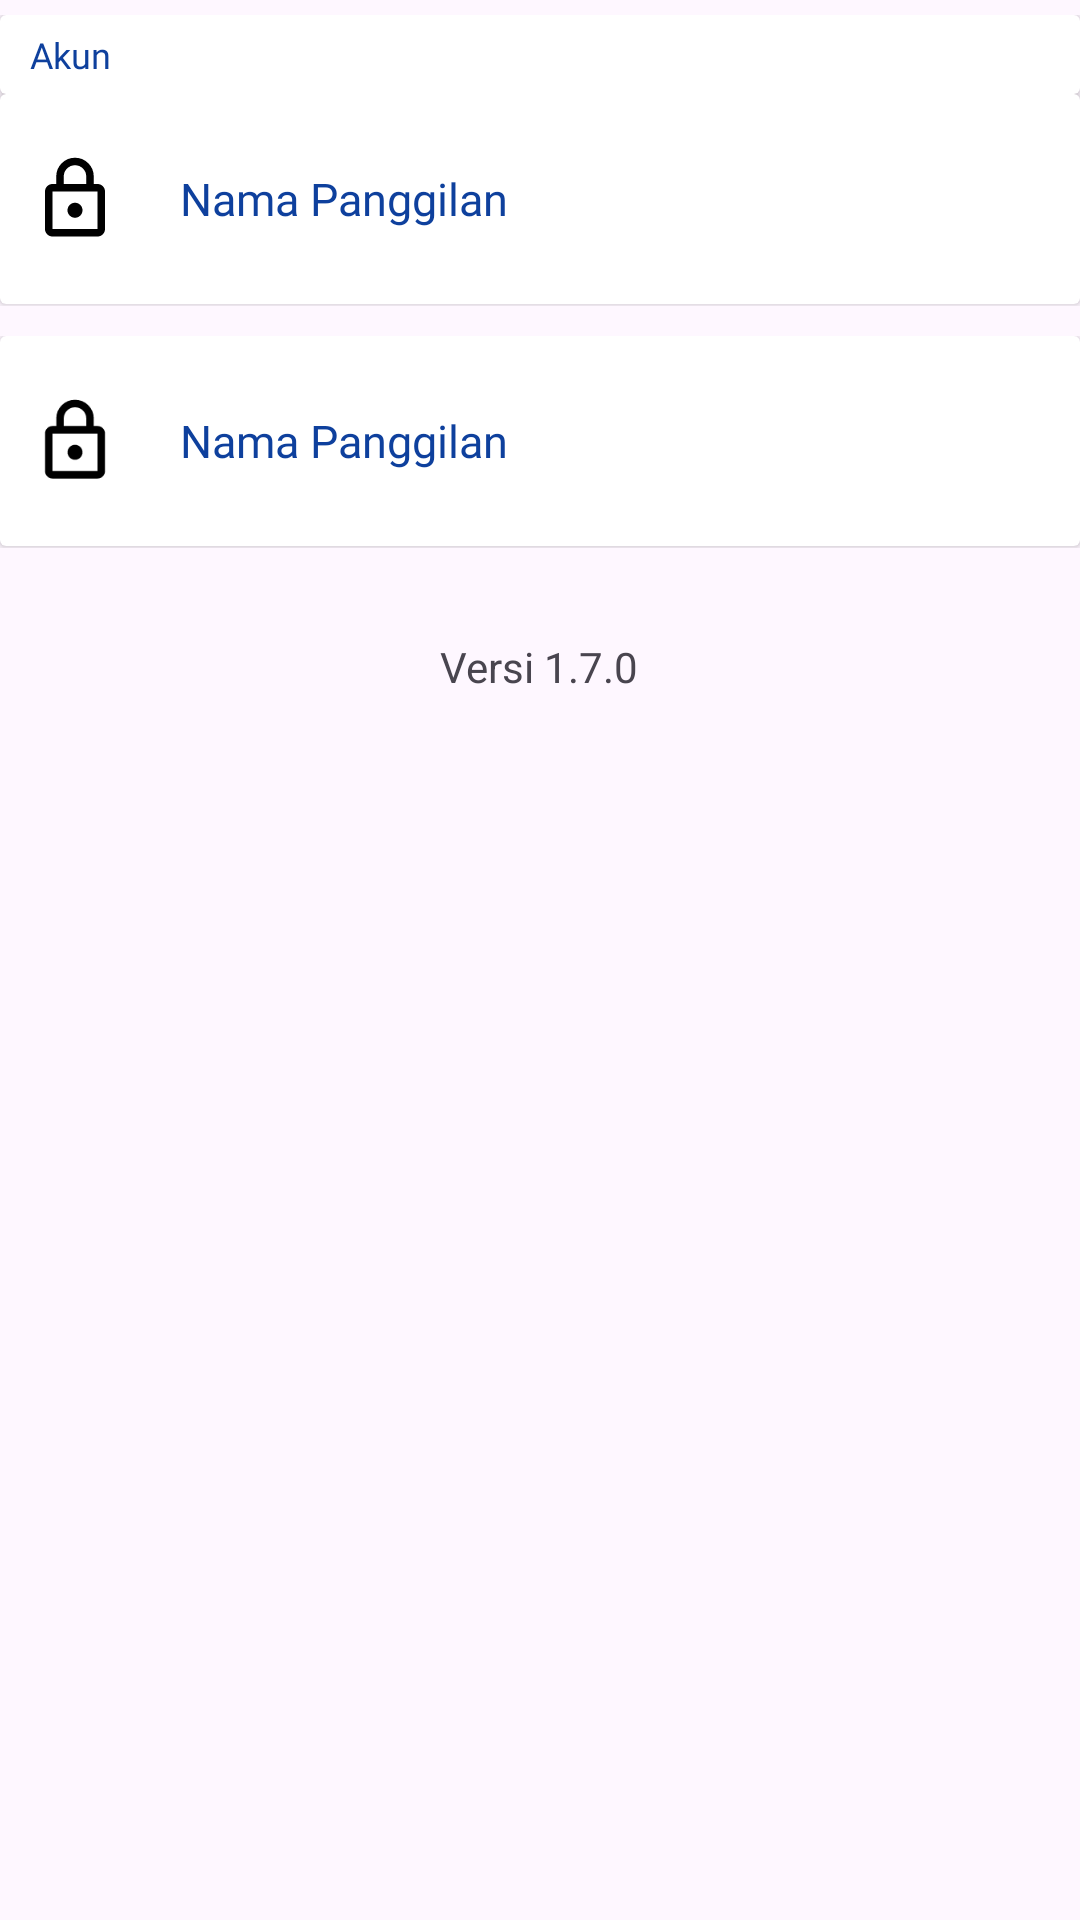

Here is an Android app screen rendered from its layout file. Give the layout XML and the strings, colors and styles it references.
<!-- AndroidManifest.xml: application theme Theme.DompeKid -->
<!-- res/layout/fragment_settings.xml -->
<?xml version="1.0" encoding="utf-8"?>
<ScrollView xmlns:android="http://schemas.android.com/apk/res/android"
    android:layout_width="match_parent"
    android:layout_height="wrap_content">
    <androidx.appcompat.widget.LinearLayoutCompat
        android:layout_width="match_parent"
        android:layout_height="match_parent"
        android:orientation="vertical">

        <include
            android:id="@+id/componentSetAcc"
            android:layout_width="match_parent"
            android:layout_height="wrap_content"
            android:layout_marginVertical="5dp"
            layout="@layout/component_setting_account"/>

        <include
            android:layout_width="match_parent"
            android:layout_height="wrap_content"
            android:layout_marginVertical="5dp"
            android:id="@+id/componentSetLog"
            layout="@layout/component_setting_logout"/>

        <TextView
            android:layout_width="wrap_content"
            android:layout_height="wrap_content"
            android:layout_marginVertical="25dp"
            android:text="Versi 1.7.0"
            android:layout_gravity="center"/>


    </androidx.appcompat.widget.LinearLayoutCompat>
</ScrollView>
<!-- res/layout/component_setting_account.xml (included above) -->
<?xml version="1.0" encoding="utf-8"?>
<androidx.appcompat.widget.LinearLayoutCompat xmlns:android="http://schemas.android.com/apk/res/android"
    android:layout_width="match_parent"
    android:layout_height="wrap_content"
    android:orientation="vertical">

    <androidx.cardview.widget.CardView
        android:id="@+id/accDetail"
        android:layout_width="match_parent"
        android:layout_height="wrap_content">
        <TextView
            android:layout_width="match_parent"
            android:layout_height="wrap_content"
            android:textSize="12sp"
            android:layout_marginVertical="5dp"
            android:layout_marginStart="10dp"
            android:text="Akun"
            android:fontFamily="@font/open_sans_bold"
            android:textColor="@color/blue"/>
    </androidx.cardview.widget.CardView>
    <include
        android:id="@+id/btnNameSettings"
        layout="@layout/item_settings" />


</androidx.appcompat.widget.LinearLayoutCompat>
<!-- res/layout/component_setting_logout.xml (included above) -->
<?xml version="1.0" encoding="utf-8"?>
<androidx.appcompat.widget.LinearLayoutCompat xmlns:android="http://schemas.android.com/apk/res/android"
    android:layout_width="match_parent"
    android:layout_height="wrap_content"
    android:orientation="vertical">

    <androidx.cardview.widget.CardView
        android:layout_width="match_parent"
        android:layout_height="wrap_content"/>
    <include
        android:id="@+id/btnLogoutSettings"
        layout="@layout/item_settings" />

</androidx.appcompat.widget.LinearLayoutCompat>
<!-- res/layout/item_settings.xml (included above) -->
<?xml version="1.0" encoding="utf-8"?>
    <androidx.cardview.widget.CardView
        xmlns:android="http://schemas.android.com/apk/res/android"
        android:layout_width="match_parent"
        android:layout_height="wrap_content"
        android:layout_marginBottom="0.5dp">
    <androidx.appcompat.widget.LinearLayoutCompat
        android:layout_width="match_parent"
        android:layout_height="match_parent"
        android:orientation="horizontal">

        <ImageView
            android:id="@+id/ivItemSettings"
            android:layout_width="30dp"
            android:layout_height="30dp"
            android:layout_marginVertical="20dp"
            android:layout_marginHorizontal="10dp"
            android:src="@drawable/lock_icon_vector"/>
        <TextView
            android:id="@+id/tvItemSettings"
            android:layout_width="match_parent"
            android:layout_height="match_parent"
            android:gravity="center_vertical"
            android:textSize="15sp"
            android:layout_marginStart="10dp"
            android:fontFamily="@font/open_sans_bold"
            android:textColor="@color/blue"
            android:text="Nama Panggilan"/>

    </androidx.appcompat.widget.LinearLayoutCompat>
</androidx.cardview.widget.CardView>
<!-- resources referenced by this layout -->
<resources>
  <color name="blue">#0E409D</color>
  <!-- drawable lock_icon_vector (drawable) -->
  <vector xmlns:android="http://schemas.android.com/apk/res/android"
      android:width="24dp"
      android:height="24dp"
      android:viewportWidth="24"
      android:viewportHeight="24">
    <path
        android:pathData="M6,22C5.45,22 4.979,21.804 4.588,21.413C4.196,21.021 4,20.55 4,20V10C4,9.45 4.196,8.979 4.588,8.587C4.979,8.196 5.45,8 6,8H7V6C7,4.617 7.488,3.437 8.463,2.462C9.438,1.487 10.617,1 12,1C13.383,1 14.563,1.487 15.538,2.462C16.513,3.437 17,4.617 17,6V8H18C18.55,8 19.021,8.196 19.413,8.587C19.804,8.979 20,9.45 20,10V20C20,20.55 19.804,21.021 19.413,21.413C19.021,21.804 18.55,22 18,22H6ZM6,20H18V10H6V20ZM12,17C12.55,17 13.021,16.804 13.413,16.413C13.804,16.021 14,15.55 14,15C14,14.45 13.804,13.979 13.413,13.587C13.021,13.196 12.55,13 12,13C11.45,13 10.979,13.196 10.588,13.587C10.196,13.979 10,14.45 10,15C10,15.55 10.196,16.021 10.588,16.413C10.979,16.804 11.45,17 12,17ZM9,8H15V6C15,5.167 14.708,4.458 14.125,3.875C13.542,3.292 12.833,3 12,3C11.167,3 10.458,3.292 9.875,3.875C9.292,4.458 9,5.167 9,6V8Z"
        android:fillColor="#000000"/>
  </vector>
  <style name="Theme.DompeKid" parent="Base.Theme.DompeKid" />
  <style name="Base.Theme.DompeKid" parent="Theme.Material3.DayNight.NoActionBar">
          
          
      </style>
</resources>
